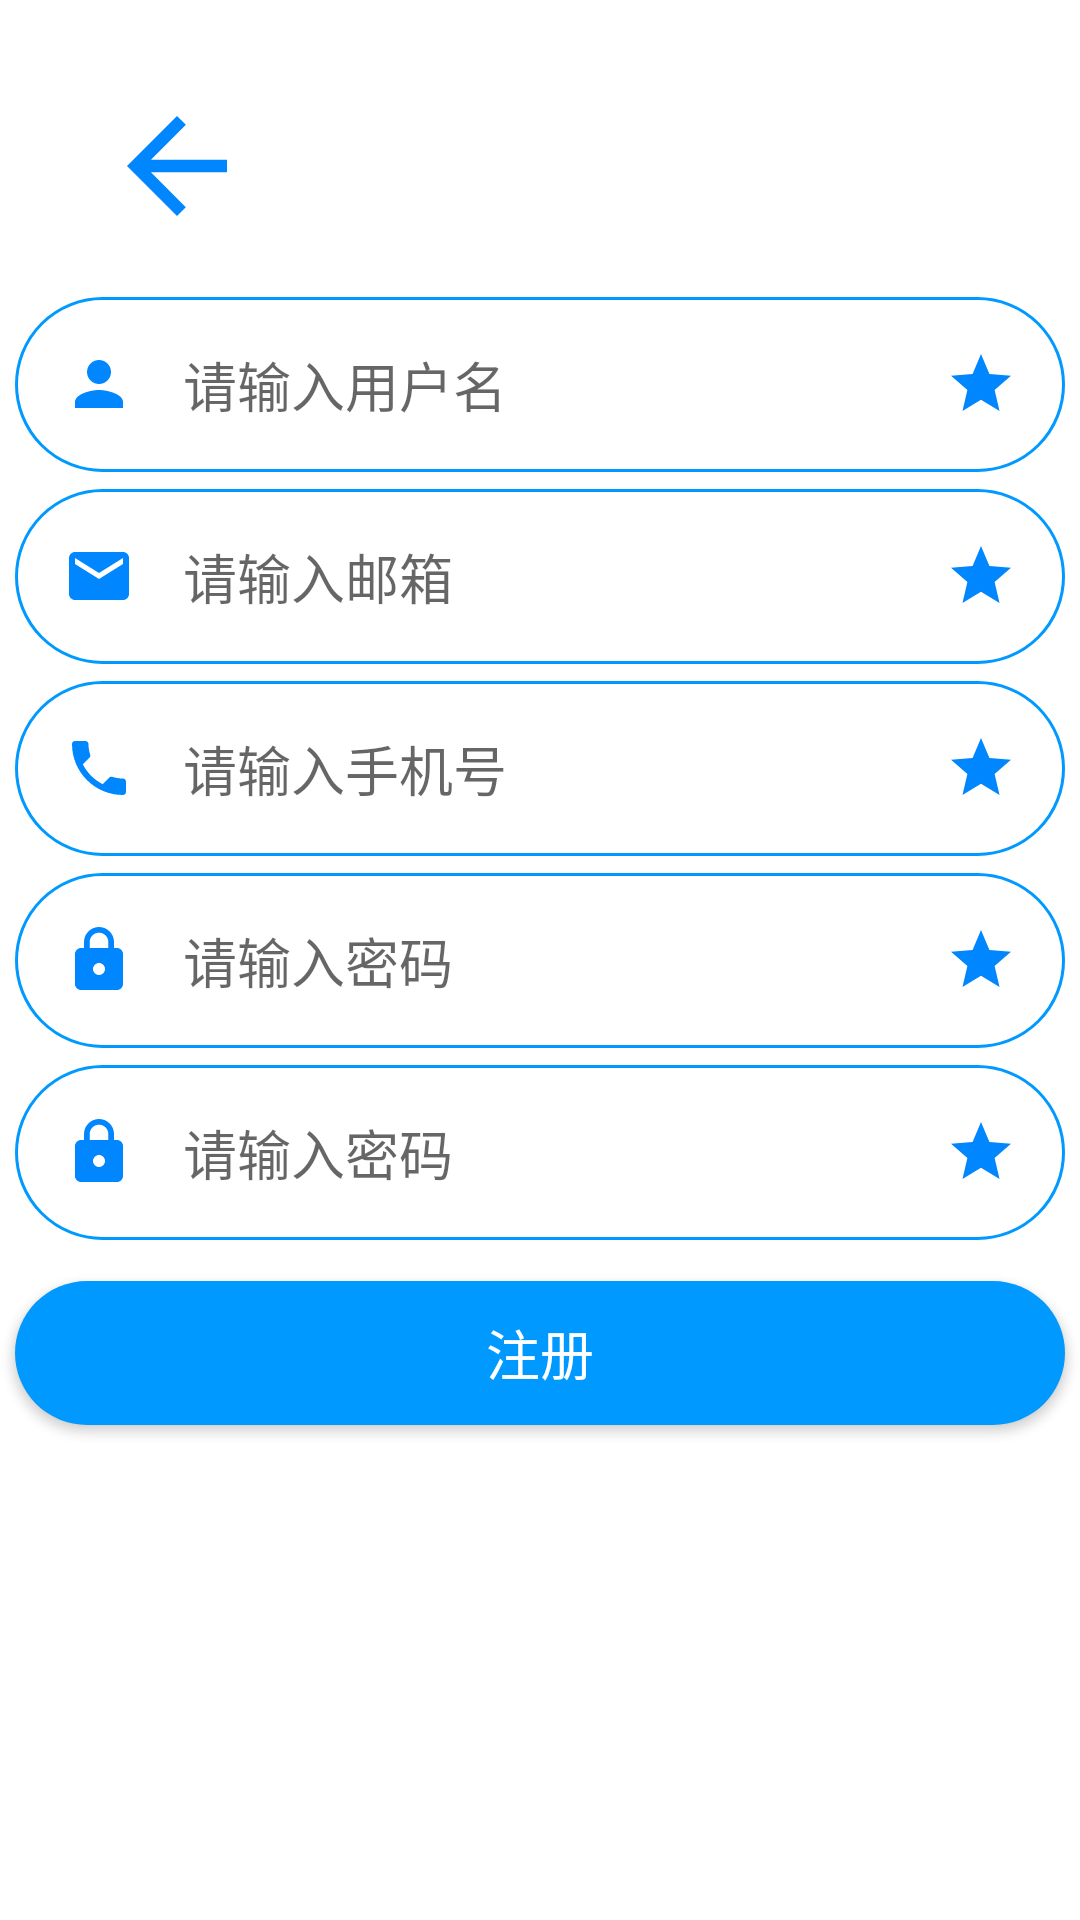

Produce the Android XML layout that renders to this screen, including the resource entries it uses.
<!-- AndroidManifest.xml: application theme Theme.Wanshan -->
<!-- res/layout/activity_registered.xml -->
<?xml version="1.0" encoding="utf-8"?>
<androidx.constraintlayout.widget.ConstraintLayout xmlns:android="http://schemas.android.com/apk/res/android"
    xmlns:app="http://schemas.android.com/apk/res-auto"
    xmlns:tools="http://schemas.android.com/tools"
    android:layout_width="match_parent"
    android:layout_height="match_parent"
    tools:context=".view.RegisteredActivity">

    <androidx.constraintlayout.widget.Guideline
        android:id="@+id/guideline7"
        android:layout_width="wrap_content"
        android:layout_height="wrap_content"
        android:orientation="vertical"
        app:layout_constraintGuide_percent="0.5" />

    <androidx.constraintlayout.widget.Guideline
        android:id="@+id/guideline8"
        android:layout_width="wrap_content"
        android:layout_height="wrap_content"
        android:orientation="horizontal"
        app:layout_constraintGuide_percent="0.15" />

    <androidx.constraintlayout.widget.Guideline
        android:id="@+id/guideline9"
        android:layout_width="wrap_content"
        android:layout_height="wrap_content"
        android:orientation="horizontal"
        app:layout_constraintGuide_percent="0.25" />

    <androidx.constraintlayout.widget.Guideline
        android:id="@+id/guideline10"
        android:layout_width="wrap_content"
        android:layout_height="wrap_content"
        android:orientation="horizontal"
        app:layout_constraintGuide_percent="0.35" />

    <androidx.constraintlayout.widget.Guideline
        android:id="@+id/guideline11"
        android:layout_width="wrap_content"
        android:layout_height="wrap_content"
        android:orientation="horizontal"
        app:layout_constraintGuide_percent="0.45" />

    <androidx.constraintlayout.widget.Guideline
        android:id="@+id/guideline12"
        android:layout_width="wrap_content"
        android:layout_height="wrap_content"
        android:orientation="horizontal"
        app:layout_constraintGuide_percent="0.55" />

    <androidx.constraintlayout.widget.Guideline
        android:id="@+id/guideline13"
        android:layout_width="wrap_content"
        android:layout_height="wrap_content"
        android:orientation="horizontal"
        app:layout_constraintGuide_percent="0.65" />

    <androidx.constraintlayout.widget.Guideline
        android:id="@+id/guideline14"
        android:layout_width="wrap_content"
        android:layout_height="wrap_content"
        android:orientation="horizontal"
        app:layout_constraintGuide_percent="0.75" />

    <ImageView
        android:id="@+id/iv_back"
        android:layout_width="50dp"
        android:layout_height="50dp"
        android:layout_marginTop="16dp"
        app:layout_constraintBottom_toTopOf="@+id/guideline8"
        app:layout_constraintEnd_toStartOf="@+id/guideline7"
        app:layout_constraintHorizontal_bias="0.262"
        app:layout_constraintStart_toStartOf="parent"
        app:layout_constraintTop_toTopOf="parent"
        app:layout_constraintVertical_bias="0.477"
        app:srcCompat="@drawable/ic_back" />

    <EditText
        android:id="@+id/et_rgsName"
        android:layout_width="350dp"
        android:layout_height="wrap_content"
        android:autofillHints=""
        android:background="@drawable/round_border"
        android:drawableStart="@drawable/ic_user"
        android:drawableEnd="@drawable/ic_start"
        android:drawablePadding="16dp"
        android:ems="10"
        android:hint="请输入用户名"
        android:inputType="textPersonName"
        android:padding="16dp"
        app:layout_constraintBottom_toTopOf="@+id/guideline9"
        app:layout_constraintEnd_toEndOf="parent"
        app:layout_constraintStart_toStartOf="parent"
        app:layout_constraintTop_toTopOf="@+id/guideline8" />

    <EditText
        android:id="@+id/et_rgsEmail"
        android:layout_width="350dp"
        android:layout_height="wrap_content"
        android:autofillHints=""
        android:background="@drawable/round_border"
        android:drawableStart="@drawable/ic_email"
        android:drawableEnd="@drawable/ic_start"
        android:drawablePadding="16dp"
        android:ems="10"
        android:hint="请输入邮箱"
        android:inputType="textPersonName"
        android:padding="16dp"
        app:layout_constraintBottom_toTopOf="@+id/guideline10"
        app:layout_constraintEnd_toEndOf="parent"
        app:layout_constraintStart_toStartOf="parent"
        app:layout_constraintTop_toTopOf="@+id/guideline9" />

    <EditText
        android:id="@+id/et_rgsPhoneNum"
        android:layout_width="350dp"
        android:layout_height="wrap_content"
        android:autofillHints=""
        android:background="@drawable/round_border"
        android:drawableStart="@drawable/ic_phone"
        android:drawableEnd="@drawable/ic_start"
        android:drawablePadding="16dp"
        android:ems="10"
        android:hint="请输入手机号"
        android:inputType="textPersonName"
        android:padding="16dp"
        app:layout_constraintBottom_toTopOf="@+id/guideline11"
        app:layout_constraintEnd_toEndOf="parent"
        app:layout_constraintStart_toStartOf="parent"
        app:layout_constraintTop_toTopOf="@+id/guideline10" />

    <EditText
        android:id="@+id/et_rgsPsw1"
        android:layout_width="350dp"
        android:layout_height="wrap_content"
        android:autofillHints=""
        android:background="@drawable/round_border"
        android:drawableStart="@drawable/ic_lock"
        android:drawableEnd="@drawable/ic_start"
        android:drawablePadding="16dp"
        android:ems="10"
        android:hint="请输入密码"
        android:inputType="textPersonName"
        android:padding="16dp"
        app:layout_constraintBottom_toTopOf="@+id/guideline12"
        app:layout_constraintEnd_toEndOf="parent"
        app:layout_constraintStart_toStartOf="parent"
        app:layout_constraintTop_toTopOf="@+id/guideline11" />

    <EditText
        android:id="@+id/et_rgsPsw2"
        android:layout_width="350dp"
        android:layout_height="wrap_content"
        android:autofillHints=""
        android:background="@drawable/round_border"
        android:drawableStart="@drawable/ic_lock"
        android:drawableEnd="@drawable/ic_start"
        android:drawablePadding="16dp"
        android:ems="10"
        android:hint="请输入密码"
        android:inputType="textPersonName"
        android:padding="16dp"
        app:layout_constraintBottom_toTopOf="@+id/guideline13"
        app:layout_constraintEnd_toEndOf="parent"
        app:layout_constraintStart_toStartOf="parent"
        app:layout_constraintTop_toTopOf="@+id/guideline12" />

    <Button
        android:id="@+id/btn_rgs"
        android:layout_width="350dp"
        android:layout_height="wrap_content"
        android:background="@drawable/round_bg"
        android:text="注册"
        android:textColor="#FFFFFF"
        android:textSize="18sp"
        app:layout_constraintBottom_toTopOf="@+id/guideline14"
        app:layout_constraintEnd_toEndOf="parent"
        app:layout_constraintHorizontal_bias="0.491"
        app:layout_constraintStart_toStartOf="parent"
        app:layout_constraintTop_toTopOf="@+id/guideline13"
        app:layout_constraintVertical_bias="0.692" />

</androidx.constraintlayout.widget.ConstraintLayout>
<!-- resources referenced by this layout -->
<resources>
  <!-- drawable ic_back (drawable) -->
  <vector android:height="24dp" android:tint="#0086FE"
      android:viewportHeight="24" android:viewportWidth="24"
      android:width="24dp" xmlns:android="http://schemas.android.com/apk/res/android">
      <path android:fillColor="@android:color/white" android:pathData="M20,11H7.83l5.59,-5.59L12,4l-8,8 8,8 1.41,-1.41L7.83,13H20v-2z"/>
  </vector>
  <!-- drawable ic_email (drawable) -->
  <vector android:height="24dp" android:tint="#0086FE"
      android:viewportHeight="24" android:viewportWidth="24"
      android:width="24dp" xmlns:android="http://schemas.android.com/apk/res/android">
      <path android:fillColor="@android:color/white" android:pathData="M20,4L4,4c-1.1,0 -1.99,0.9 -1.99,2L2,18c0,1.1 0.9,2 2,2h16c1.1,0 2,-0.9 2,-2L22,6c0,-1.1 -0.9,-2 -2,-2zM20,8l-8,5 -8,-5L4,6l8,5 8,-5v2z"/>
  </vector>
  <!-- drawable ic_lock (drawable) -->
  <vector android:height="24dp" android:tint="#0086FE"
      android:viewportHeight="24" android:viewportWidth="24"
      android:width="24dp" xmlns:android="http://schemas.android.com/apk/res/android">
      <path android:fillColor="@android:color/white" android:pathData="M18,8h-1L17,6c0,-2.76 -2.24,-5 -5,-5S7,3.24 7,6v2L6,8c-1.1,0 -2,0.9 -2,2v10c0,1.1 0.9,2 2,2h12c1.1,0 2,-0.9 2,-2L20,10c0,-1.1 -0.9,-2 -2,-2zM12,17c-1.1,0 -2,-0.9 -2,-2s0.9,-2 2,-2 2,0.9 2,2 -0.9,2 -2,2zM15.1,8L8.9,8L8.9,6c0,-1.71 1.39,-3.1 3.1,-3.1 1.71,0 3.1,1.39 3.1,3.1v2z"/>
  </vector>
  <!-- drawable ic_start (drawable) -->
  <vector android:height="24dp" android:tint="#0086FE"
      android:viewportHeight="24" android:viewportWidth="24"
      android:width="24dp" xmlns:android="http://schemas.android.com/apk/res/android">
      <path android:fillColor="@android:color/white" android:pathData="M12,17.27L18.18,21l-1.64,-7.03L22,9.24l-7.19,-0.61L12,2 9.19,8.63 2,9.24l5.46,4.73L5.82,21z"/>
  </vector>
  <!-- drawable ic_user (drawable) -->
  <vector android:height="24dp" android:tint="#0086FE"
      android:viewportHeight="24" android:viewportWidth="24"
      android:width="24dp" xmlns:android="http://schemas.android.com/apk/res/android">
      <path android:fillColor="@android:color/white" android:pathData="M12,12c2.21,0 4,-1.79 4,-4s-1.79,-4 -4,-4 -4,1.79 -4,4 1.79,4 4,4zM12,14c-2.67,0 -8,1.34 -8,4v2h16v-2c0,-2.66 -5.33,-4 -8,-4z"/>
  </vector>
  <!-- drawable round_bg (drawable) -->
  <?xml version="1.0" encoding="utf-8"?>
  <shape xmlns:android="http://schemas.android.com/apk/res/android">
      <solid android:color="@color/colorPrimary"/>
      <corners android:radius="100dp"/>
  </shape>
  <!-- drawable round_border (drawable) -->
  <?xml version="1.0" encoding="utf-8"?>
  <shape xmlns:android="http://schemas.android.com/apk/res/android">
      <stroke android:color="@color/colorPrimary"
          android:width="1dp"/>
      <corners android:radius="100dp"/>
  </shape>
  <style name="Theme.Wanshan" parent="Theme.MaterialComponents.DayNight.DarkActionBar">
          
          <item name="colorPrimary">@color/purple_500</item>
          <item name="colorPrimaryVariant">@color/purple_700</item>
          <item name="colorOnPrimary">@color/white</item>
          
          <item name="colorSecondary">@color/teal_200</item>
          <item name="colorSecondaryVariant">@color/teal_700</item>
          <item name="colorOnSecondary">@color/black</item>
          
          <item name="android:statusBarColor" tools:targetApi="l">?attr/colorPrimaryVariant</item>
          
      </style>
  <color name="colorPrimary">#0099ff</color>
  <color name="purple_500">#FF6200EE</color>
  <color name="purple_700">#FF3700B3</color>
  <color name="white" />
  <color name="teal_200" />
  <color name="teal_700" />
  <color name="black" />
</resources>
